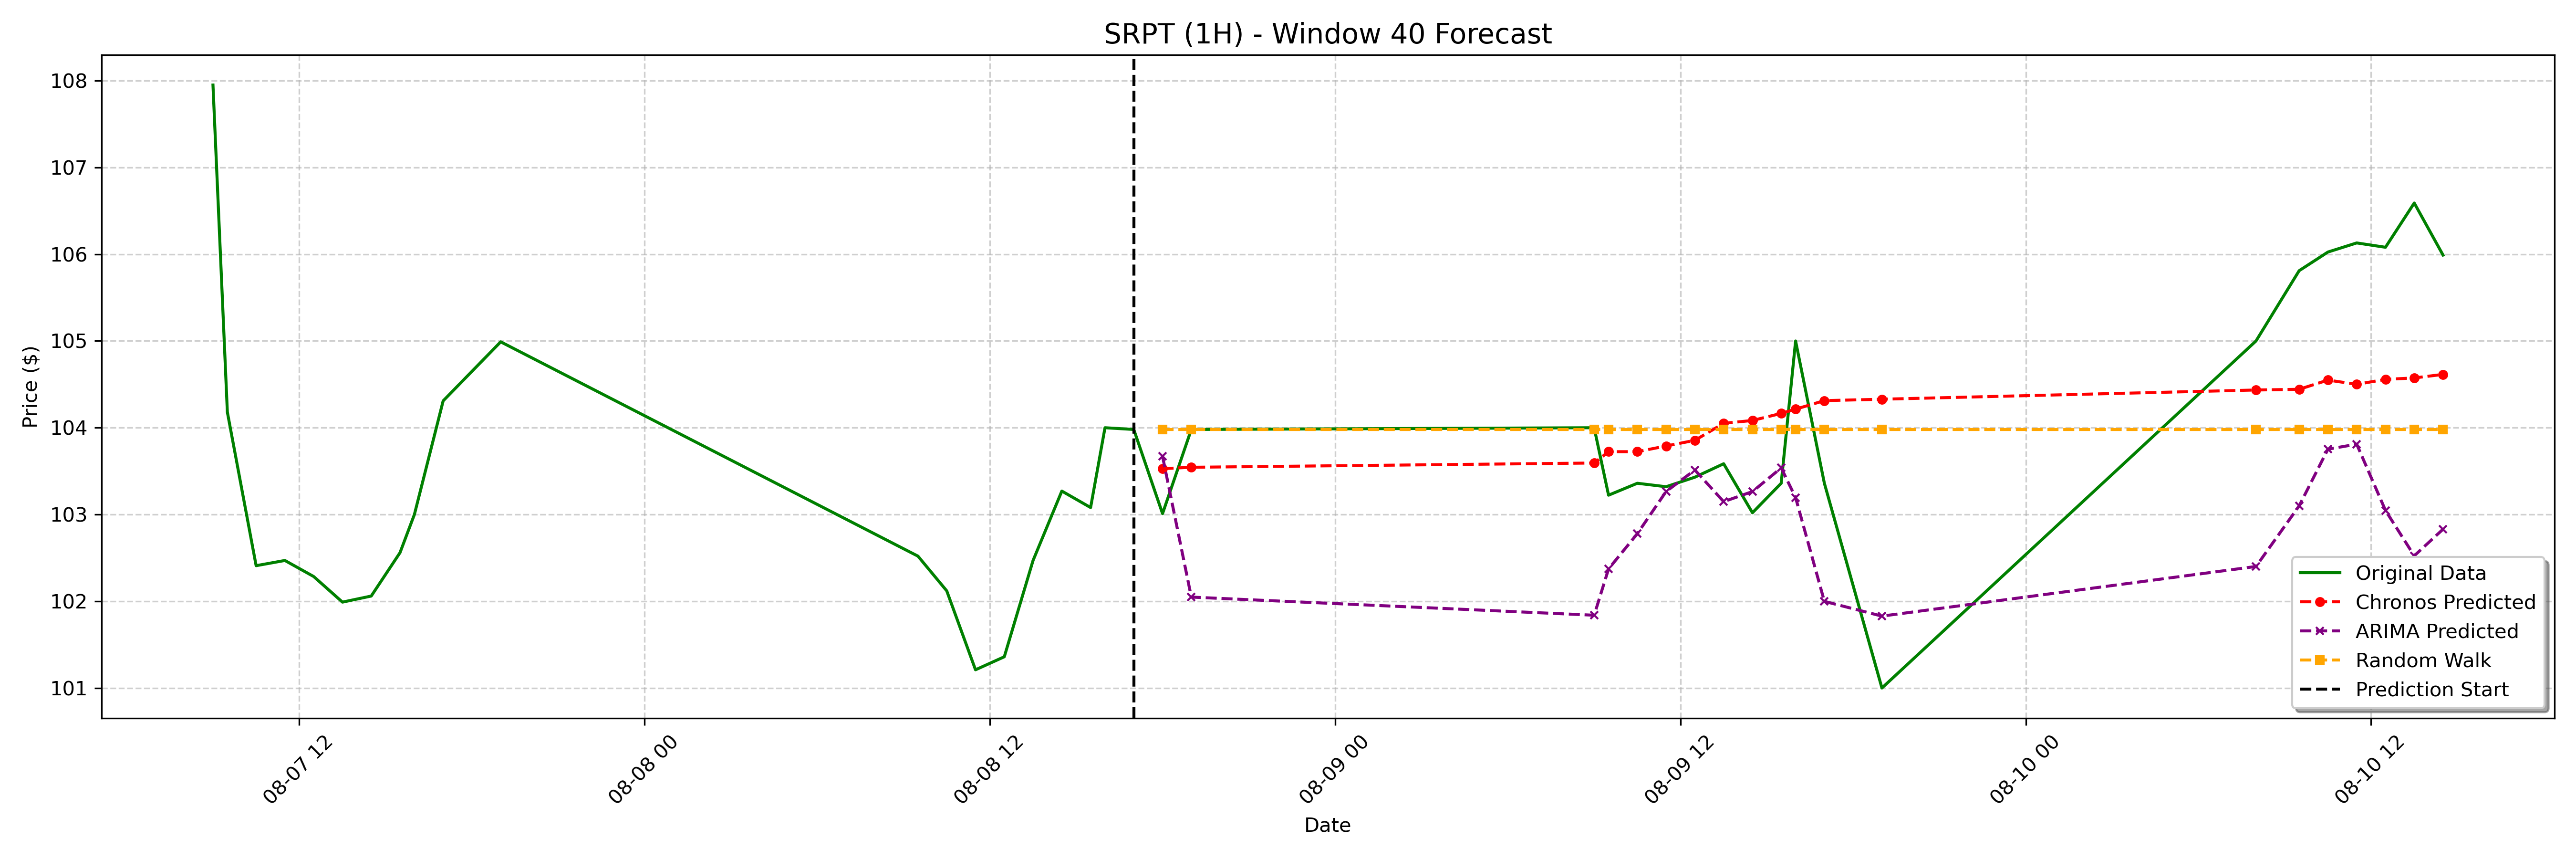

The file beside this chart, header and first rows:
date, actual, chronos_forecast, arima_forecast, random_walk_forecast
2023-08-08 18:00:00-04:00, 103, 103.5, 103.7, 104
2023-08-08 19:00:00-04:00, 104, 103.5, 102, 104
2023-08-09 09:00:00-04:00, 104.0, 103.6, 101.8, 104
2023-08-09 09:30:00-04:00, 103.2, 103.7, 102.4, 104
2023-08-09 10:30:00-04:00, 103.4, 103.7, 102.8, 104
2023-08-09 11:30:00-04:00, 103.3, 103.8, 103.3, 104
2023-08-09 12:30:00-04:00, 103.4, 103.9, 103.5, 104
2023-08-09 13:30:00-04:00, 103.6, 104.1, 103.1, 104
2023-08-09 14:30:00-04:00, 103, 104.1, 103.3, 104
2023-08-09 15:30:00-04:00, 103.4, 104.2, 103.5, 104
2023-08-09 16:00:00-04:00, 105.0, 104.2, 103.2, 104
2023-08-09 17:00:00-04:00, 103.4, 104.3, 102, 104
2023-08-09 19:00:00-04:00, 101.0, 104.3, 101.8, 104
2023-08-10 08:00:00-04:00, 105.0, 104.4, 102.4, 104
2023-08-10 09:30:00-04:00, 105.8, 104.4, 103.1, 104
2023-08-10 10:30:00-04:00, 106, 104.5, 103.8, 104
2023-08-10 11:30:00-04:00, 106.1, 104.5, 103.8, 104
2023-08-10 12:30:00-04:00, 106.1, 104.6, 103, 104
2023-08-10 13:30:00-04:00, 106.6, 104.6, 102.5, 104
2023-08-10 14:30:00-04:00, 106, 104.6, 102.8, 104
